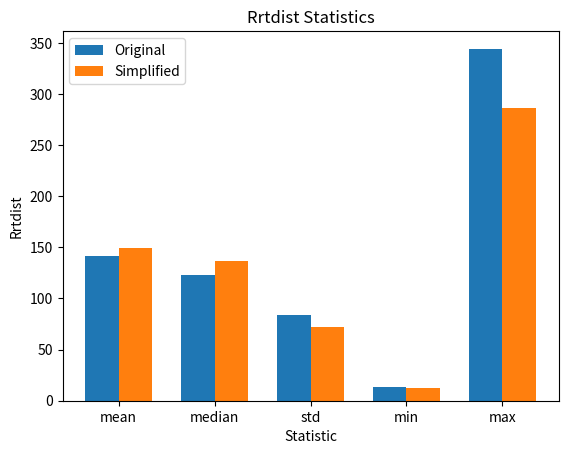
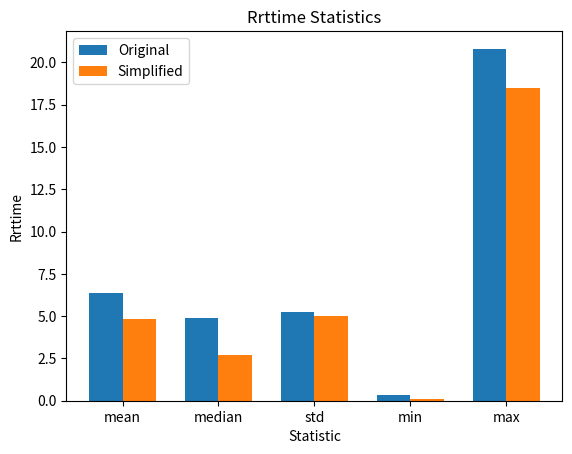
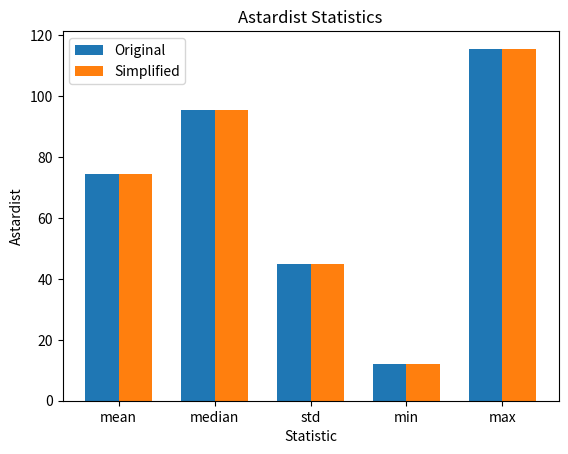
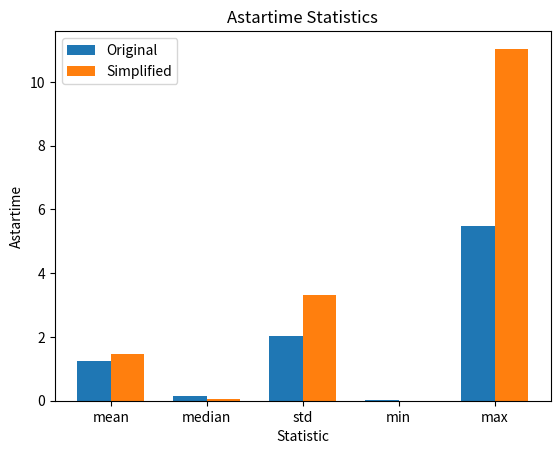

The matplotlib source for these figures, in order:
# # import matplotlib.pyplot as plt
# # import numpy as np

# # # Data
data = [
    {
        "file": "dataset/city.stl_1.json",
        "original": {
            "rrtdist": 94.44372706658652,
            "rrttime": 4.370496511459351,
            "astardist": 95.50506562615962,
            "astartime": 5.493967533111572
        },
        "simplified": {
            "rrtdist": 117.51793097464892,
            "rrttime": 2.659456968307495,
            "astardist": 95.50506562615962,
            "astartime": 3.098208427429199
        }
    },
    {
        "file": "dataset/city.stl_2.json",
        "original": {
            "rrtdist": 344.3263133806799,
            "rrttime": 20.810006380081177,
            "astardist": None,
            "astartime": 0.007855653762817383
        },
        "simplified": {
            "rrtdist": 286.4221872763664,
            "rrttime": 7.8169591426849365,
            "astardist": None,
            "astartime": 0.005873680114746094
        }
    },
    {
        "file": "dataset/city.stl_3.json",
        "original": {
            "rrtdist": 124.14784535209301,
            "rrttime": 4.7444422245025635,
            "astardist": 115.63016378270152,
            "astartime": 5.085635185241699
        },
        "simplified": {
            "rrtdist": 203.1057399963479,
            "rrttime": 18.477664709091187,
            "astardist": 115.63016378270152,
            "astartime": 11.039812326431274
        }
    },
    {
        "file": "dataset/city.stl_4.json",
        "original": {
            "rrtdist": 130.5605117472645,
            "rrttime": 4.417320489883423,
            "astardist": None,
            "astartime": 0.9473111629486084
        },
        "simplified": {
            "rrtdist": 118.03968323264041,
            "rrttime": 1.4874048233032227,
            "astardist": None,
            "astartime": 0.00832676887512207
        }
    },
    {
        "file": "dataset/city.stl_5.json",
        "original": {
            "rrtdist": 96.69342861965495,
            "rrttime": 5.003108739852905,
            "astardist": None,
            "astartime": 0.13604211807250977
        },
        "simplified": {
            "rrtdist": 107.88882579449988,
            "rrttime": 2.7837326526641846,
            "astardist": None,
            "astartime": 0.010469675064086914
        }
    },
    {
        "file": "dataset/city.stl_6.json",
        "original": {
            "rrtdist": 99.9915411220451,
            "rrttime": 5.939651250839233,
            "astardist": None,
            "astartime": 0.11803770065307617
        },
        "simplified": {
            "rrtdist": 98.41057807308577,
            "rrttime": 5.7379069328308105,
            "astardist": None,
            "astartime": 0.305225133895874
        }
    },
    {
        "file": "dataset/city.stl_7.json",
        "original": {
            "rrtdist": 13.77443306379469,
            "rrttime": 0.3578970432281494,
            "astardist": 12.215182013362611,
            "astartime": 0.13297533988952637
        },
        "simplified": {
            "rrtdist": 12.425764512385072,
            "rrttime": 0.11008048057556152,
            "astardist": 12.215182013362611,
            "astartime": 0.1217646598815918
        }
    },
    {
        "file": "dataset/city.stl_8.json",
        "original": {
            "rrtdist": 198.32753054268633,
            "rrttime": 6.165860176086426,
            "astardist": None,
            "astartime": 0.10512781143188477
        },
        "simplified": {
            "rrtdist": 199.00048820699237,
            "rrttime": 2.561002731323242,
            "astardist": None,
            "astartime": 0.04426264762878418
        }
    },
    {
        "file": "dataset/city.stl_9.json",
        "original": {
            "rrtdist": 122.2040637240707,
            "rrttime": 3.2805631160736084,
            "astardist": None,
            "astartime": 0.24216628074645996
        },
        "simplified": {
            "rrtdist": 155.4882588837902,
            "rrttime": 2.673408269882202,
            "astardist": None,
            "astartime": 0.013110160827636719
        }
    },
    {
        "file": "dataset/city.stl_10.json",
        "original": {
            "rrtdist": 192.67423466025707,
            "rrttime": 8.70898175239563,
            "astardist": None,
            "astartime": 0.11570858955383301
        },
        "simplified": {
            "rrtdist": 199.32825174192925,
            "rrttime": 4.123379945755005,
            "astardist": None,
            "astartime": 0.057498931884765625
        }
    }
]

# import numpy as np
# import matplotlib.pyplot as plt
# import pandas as pd

# def compute_stats(arr):
#     """Compute basic statistics for a given array."""
#     return {
#         "mean": np.nanmean(arr),
#         "median": np.nanmedian(arr),
#         "std": np.nanstd(arr),
#         "min": np.nanmin(arr),
#         "max": np.nanmax(arr)
#     }

# def summarize_data(data):
#     """Compute statistics for all metrics in the dataset."""
#     metrics = {
#         "rrtdist": {
#             "original": np.array([entry["original"]["rrtdist"] for entry in data]),
#             "simplified": np.array([entry["simplified"]["rrtdist"] for entry in data])
#         },
#         "rrttime": {
#             "original": np.array([entry["original"]["rrttime"] for entry in data]),
#             "simplified": np.array([entry["simplified"]["rrttime"] for entry in data])
#         },
#         "astardist": {
#             "original": np.array([entry["original"]["astardist"] if entry["original"]["astardist"] is not None else np.nan for entry in data]),
#             "simplified": np.array([entry["simplified"]["astardist"] if entry["simplified"]["astardist"] is not None else np.nan for entry in data])
#         },
#         "astartime": {
#             "original": np.array([entry["original"]["astartime"] if entry["original"]["astartime"] is not None else np.nan for entry in data]),
#             "simplified": np.array([entry["simplified"]["astartime"] if entry["simplified"]["astartime"] is not None else np.nan for entry in data])
#         },
#     }

#     stats = {}
#     for metric, datasets in metrics.items():
#         stats[metric] = {
#             "original": compute_stats(datasets["original"]),
#             "simplified": compute_stats(datasets["simplified"])
#         }
#     return stats

# def plot_stats(stats):
#     """Plot the statistics in a bar chart."""
#     metrics = stats.keys()
#     categories = ["mean", "median", "std", "min", "max"]

#     # Create a plot for each metric
#     for metric in metrics:
#         original_values = [stats[metric]["original"][cat] for cat in categories]
#         simplified_values = [stats[metric]["simplified"][cat] for cat in categories]

#         x = np.arange(len(categories))  # Label locations
#         width = 0.35  # Bar width

#         fig, ax = plt.subplots()
#         ax.bar(x - width/2, original_values, width, label="Original")
#         ax.bar(x + width/2, simplified_values, width, label="Simplified")

#         ax.set_xlabel("Statistic")
#         ax.set_ylabel(metric.capitalize())
#         ax.set_title(f"{metric.capitalize()} Statistics")
#         ax.set_xticks(x)
#         ax.set_xticklabels(categories)
#         ax.legend()

#         plt.show()

# def visualize_metrics(data):
#     """Generate numerical summaries and visualizations."""
#     stats = summarize_data(data)
#     df_stats = pd.DataFrame.from_dict(
#         {(metric, version): stats[metric][version] for metric in stats for version in stats[metric]},
#         orient="index"
#     ).unstack(level=0)

#     print("\nNumerical Summary:")
#     print(df_stats.round(3))  # Display with rounded values

#     plot_stats(stats)  # Generate bar plots for each metric

# # Main execution
# visualize_metrics(data)


import numpy as np
import matplotlib.pyplot as plt
import pandas as pd

# Data
# data = [
#     # Paste your data here
# ]

def compute_stats(arr):
    """Compute basic statistics for a given array."""
    return {
        "mean": np.nanmean(arr),
        "median": np.nanmedian(arr),
        "std": np.nanstd(arr),
        "min": np.nanmin(arr),
        "max": np.nanmax(arr)
    }

def summarize_data(data):
    """Compute statistics for all metrics in the dataset."""
    metrics = {
        "rrtdist": {
            "original": np.array([entry["original"]["rrtdist"] for entry in data]),
            "simplified": np.array([entry["simplified"]["rrtdist"] for entry in data])
        },
        "rrttime": {
            "original": np.array([entry["original"]["rrttime"] for entry in data]),
            "simplified": np.array([entry["simplified"]["rrttime"] for entry in data])
        },
        "astardist": {
            "original": np.array([entry["original"]["astardist"] if entry["original"]["astardist"] is not None else np.nan for entry in data]),
            "simplified": np.array([entry["simplified"]["astardist"] if entry["simplified"]["astardist"] is not None else np.nan for entry in data])
        },
        "astartime": {
            "original": np.array([entry["original"]["astartime"] if entry["original"]["astartime"] is not None else np.nan for entry in data]),
            "simplified": np.array([entry["simplified"]["astartime"] if entry["simplified"]["astartime"] is not None else np.nan for entry in data])
        },
    }

    stats = {}
    for metric, datasets in metrics.items():
        stats[metric] = {
            "original": compute_stats(datasets["original"]),
            "simplified": compute_stats(datasets["simplified"])
        }
    return stats

def plot_stats(stats):
    """Plot the statistics in a bar chart."""
    metrics = stats.keys()
    categories = ["mean", "median", "std", "min", "max"]

    # Create a plot for each metric
    for metric in metrics:
        original_values = [stats[metric]["original"][cat] for cat in categories]
        simplified_values = [stats[metric]["simplified"][cat] for cat in categories]

        x = np.arange(len(categories))  # Label locations
        width = 0.35  # Bar width

        fig, ax = plt.subplots()
        ax.bar(x - width/2, original_values, width, label="Original")
        ax.bar(x + width/2, simplified_values, width, label="Simplified")

        ax.set_xlabel("Statistic")
        ax.set_ylabel(metric.capitalize())
        ax.set_title(f"{metric.capitalize()} Statistics")
        ax.set_xticks(x)
        ax.set_xticklabels(categories)
        ax.legend()

        plt.show()

def save_summary(stats, filename="summary.csv"):
    """Save the numerical summary to a CSV file."""
    df_stats = pd.DataFrame.from_dict(
        {(metric, version): stats[metric][version] for metric in stats for version in stats[metric]},
        orient="index"
    ).unstack(level=0)

    df_stats.to_csv(filename)
    print(f"\nNumerical summary saved to {filename}")

    # Print the full DataFrame without truncation
    pd.set_option("display.max_rows", None, "display.max_columns", None)
    print("\nNumerical Summary:")
    print(df_stats.round(3))

def visualize_metrics(data):
    """Generate numerical summaries and visualizations."""
    stats = summarize_data(data)
    save_summary(stats, "summary.csv")
    plot_stats(stats)  # Generate bar plots for each metric

# Main execution
visualize_metrics(data)
